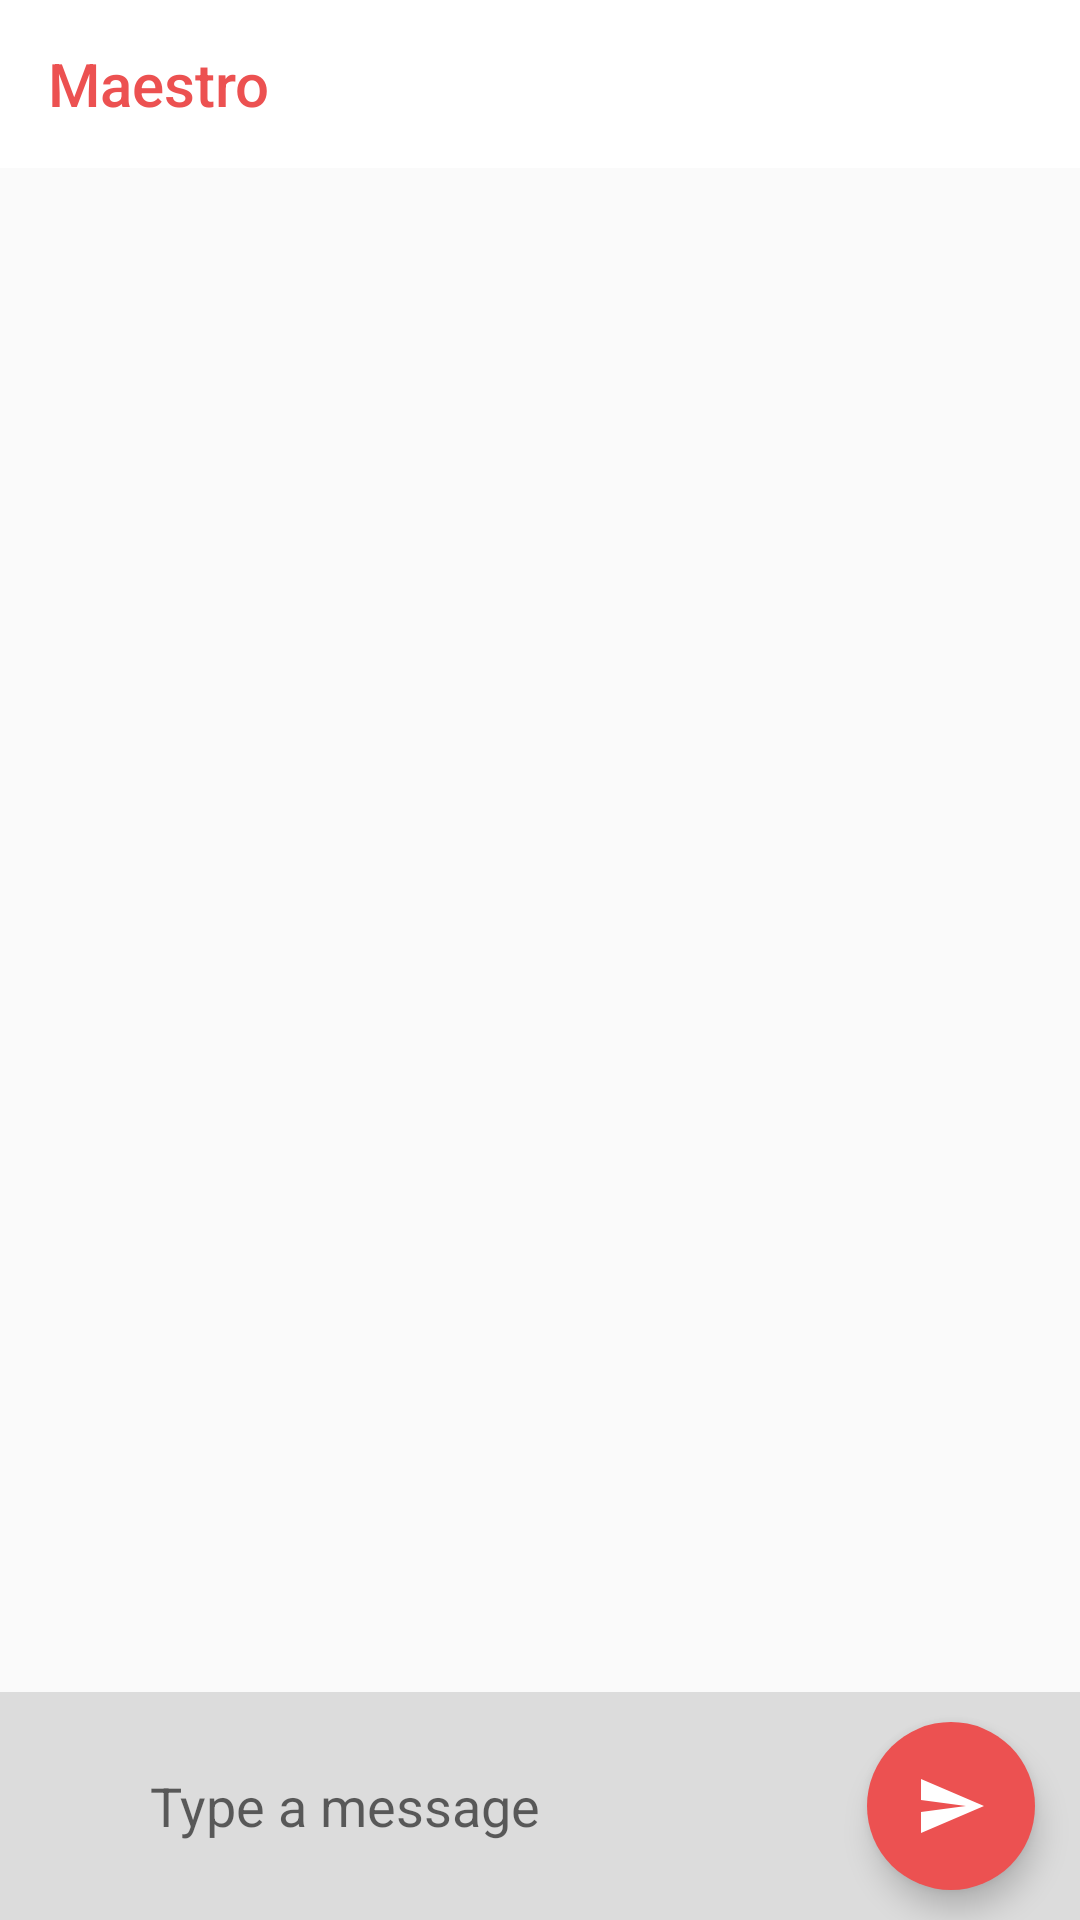

Reconstruct the res/layout file that produces this screen, plus the resources it refers to.
<!-- AndroidManifest.xml: application theme Theme.Maestro -->
<!-- res/layout/conversation_fragment.xml -->
<?xml version="1.0" encoding="utf-8"?>
<RelativeLayout xmlns:android="http://schemas.android.com/apk/res/android"
    android:layout_width="match_parent"
    android:layout_height="match_parent"
    xmlns:app="http://schemas.android.com/apk/res-auto"
    android:orientation="vertical">
    <androidx.appcompat.widget.Toolbar
        android:id="@+id/conv_toolbar"
        android:background="@color/white"
        app:titleTextColor="@color/orange"
        app:title="@string/app_name"
        android:layout_width="match_parent"
        android:layout_height="?attr/actionBarSize"
        android:theme="@style/ThemeOverlay.AppCompat.Dark" />

    <androidx.recyclerview.widget.RecyclerView
        android:layout_width="match_parent"
        android:layout_height="match_parent"
        android:layout_below="@id/conv_toolbar"
        android:layout_above="@id/conv_rl"
        android:id="@+id/conv_rv"/>

    <RelativeLayout
        android:layout_width="match_parent"
        android:layout_height="wrap_content"
        android:gravity="center"
        android:layout_alignParentBottom="true"
        android:background="#DCDCDC"
        android:id="@+id/conv_rl">
        <EditText
            android:id="@+id/chat_et"
            android:layout_width="match_parent"
            android:layout_height="wrap_content"
            android:layout_marginStart="50dp"
            android:background="@android:color/transparent"
            android:hint="@string/type"
            android:layout_toStartOf="@id/conv_btn"
            android:layout_centerVertical="true"/>

        <com.google.android.material.floatingactionbutton.FloatingActionButton
            android:id="@+id/conv_btn"
            android:layout_width="wrap_content"
            android:layout_height="match_parent"
            android:layout_alignParentEnd="true"
            android:layout_centerInParent="true"
            android:layout_marginStart="10dp"
            android:layout_marginTop="10dp"
            android:layout_marginEnd="15dp"
            android:layout_marginBottom="10dp"
            android:backgroundTint="@color/orange"
            app:borderWidth="0dp"
            android:src="@drawable/ic_baseline_send_24"
            android:tint="@color/white"/>

    </RelativeLayout>

</RelativeLayout>
<!-- resources referenced by this layout -->
<resources>
  <color name="orange">#EC5151</color>
  <color name="white">#FFFFFFFF</color>
  <!-- drawable ic_baseline_send_24 (drawable) -->
  <vector android:autoMirrored="true" android:height="20dp"
      android:tint="?attr/colorControlNormal" android:viewportHeight="24"
      android:viewportWidth="24" android:width="20dp" xmlns:android="http://schemas.android.com/apk/res/android">
      <path android:fillColor="@android:color/white" android:pathData="M2.01,21L23,12 2.01,3 2,10l15,2 -15,2z"/>
  </vector>
  <string name="app_name">Maestro</string>
  <string name="type">Type a message</string>
  <style name="Theme.Maestro" parent="Theme.AppCompat.Light.NoActionBar">
          
          <item name="colorPrimary">@color/purple_500</item>
          <item name="colorPrimaryVariant">@color/purple_700</item>
          <item name="colorOnPrimary">@color/white</item>
          
          <item name="colorSecondary">@color/teal_200</item>
          <item name="colorSecondaryVariant">@color/teal_700</item>
          <item name="colorOnSecondary">@color/black</item>
          
          <item name="android:statusBarColor" tools:targetApi="l">?attr/colorPrimaryVariant</item>
          
      </style>
  <color name="purple_500">#FF6200EE</color>
  <color name="purple_700">#FF3700B3</color>
  <color name="teal_200">#FF03DAC5</color>
  <color name="teal_700">#FF018786</color>
  <color name="black">#FF000000</color>
</resources>
